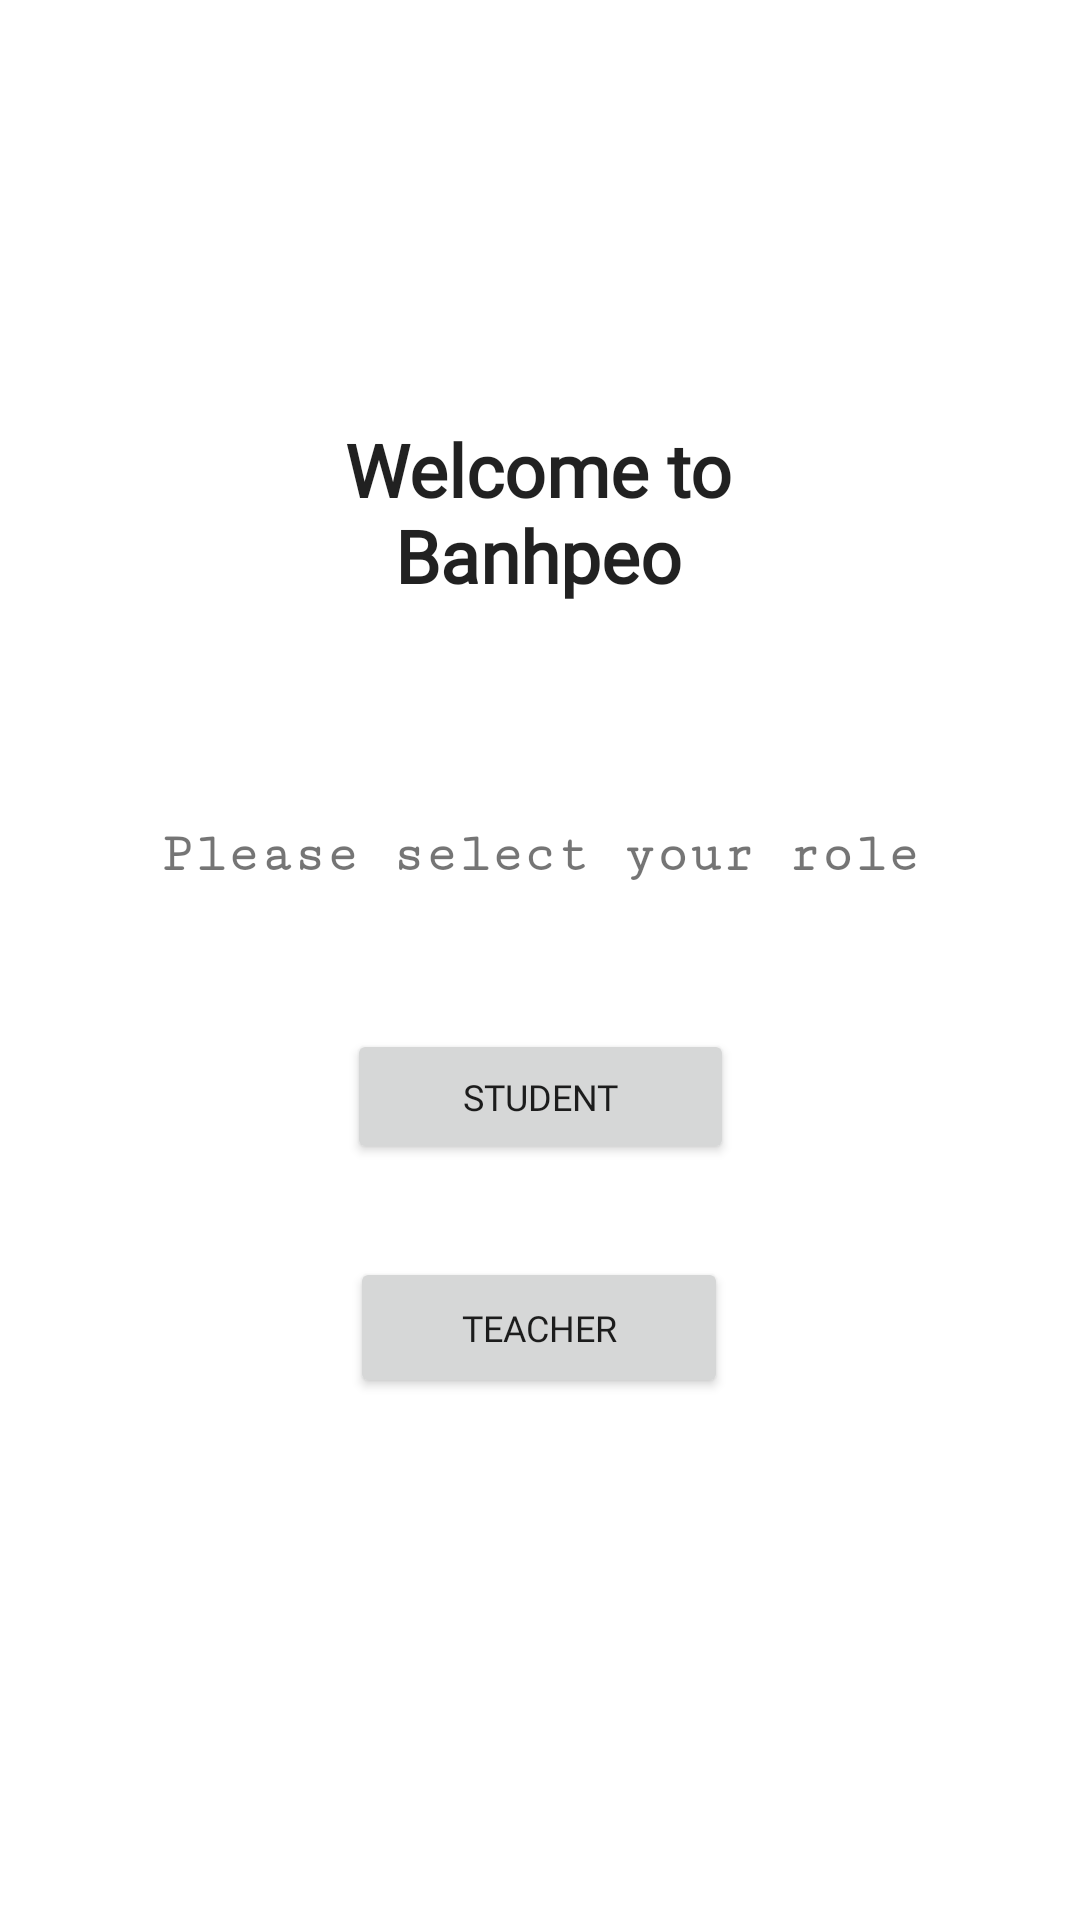

Layout XML and referenced resources for this Android screen:
<!-- AndroidManifest.xml: application theme Theme.Banhpeo -->
<!-- res/layout/role.xml -->
<?xml version="1.0" encoding="utf-8"?>
<androidx.constraintlayout.widget.ConstraintLayout xmlns:android="http://schemas.android.com/apk/res/android"
    xmlns:app="http://schemas.android.com/apk/res-auto"
    xmlns:tools="http://schemas.android.com/tools"
    android:layout_width="match_parent"
    android:layout_height="match_parent"
    android:onClick="buttonClick">

    <TextView
        android:id="@+id/textView3"
        android:layout_width="184dp"
        android:layout_height="87dp"
        android:layout_marginTop="140dp"
        android:fontFamily="@font/noto_serif_bold"
        android:text="Welcome to Banhpeo"
        android:textAlignment="center"
        android:textAppearance="@style/TextAppearance.AppCompat.Large"
        android:textSize="24.2sp"
        android:textStyle="bold"
        app:layout_constraintEnd_toEndOf="parent"
        app:layout_constraintHorizontal_bias="0.497"
        app:layout_constraintStart_toStartOf="parent"
        app:layout_constraintTop_toTopOf="parent" />

    <TextView
        android:id="@+id/textView4"
        android:layout_width="wrap_content"
        android:layout_height="wrap_content"
        android:layout_marginTop="48dp"
        android:fontFamily="serif-monospace"
        android:text="Please select your role"
        android:textSize="18sp"
        android:textStyle="bold"
        app:layout_constraintEnd_toEndOf="parent"
        app:layout_constraintStart_toStartOf="parent"
        app:layout_constraintTop_toBottomOf="@+id/textView3" />

    <Button
        android:id="@+id/student_button"
        android:layout_width="129dp"
        android:layout_height="45dp"
        android:layout_marginTop="48dp"
        android:fontFamily="@font/dm_sans"
        android:onClick="buttonClick1"
        android:text="STUDENT"
        android:textSize="12sp"
        app:layout_constraintEnd_toEndOf="parent"
        app:layout_constraintStart_toStartOf="parent"
        app:layout_constraintTop_toBottomOf="@+id/textView4" />

    <Button
        android:id="@+id/teacher_button"
        android:layout_width="126dp"
        android:layout_height="47dp"
        android:layout_marginTop="31dp"
        android:fontFamily="@font/dm_sans"
        android:onClick="buttonClick2"
        android:text="TEACHER"
        android:textSize="12sp"
        app:layout_constraintEnd_toEndOf="parent"
        app:layout_constraintHorizontal_bias="0.498"
        app:layout_constraintStart_toStartOf="parent"
        app:layout_constraintTop_toBottomOf="@+id/student_button" />
</androidx.constraintlayout.widget.ConstraintLayout>
<!-- resources referenced by this layout -->
<resources>
  <style name="Theme.Banhpeo" parent="Theme.MaterialComponents.DayNight.NoActionBar">
          
          <item name="colorOnPrimary">@color/white</item>
          
          <item name="colorSecondary">@color/teal_200</item>
          <item name="colorSecondaryVariant">@color/teal_700</item>
          <item name="colorOnSecondary">@color/black</item>
          
  
          
      </style>
  <!-- not gathered from this repository: default colours our renderer supplied (Android Studio template values) -->
  <color name="teal_200">#FF03DAC5</color>
  <color name="teal_700">#FF018786</color>
  <color name="black">#FF000000</color>
  <color name="white">#FFFFFFFF</color>
</resources>
